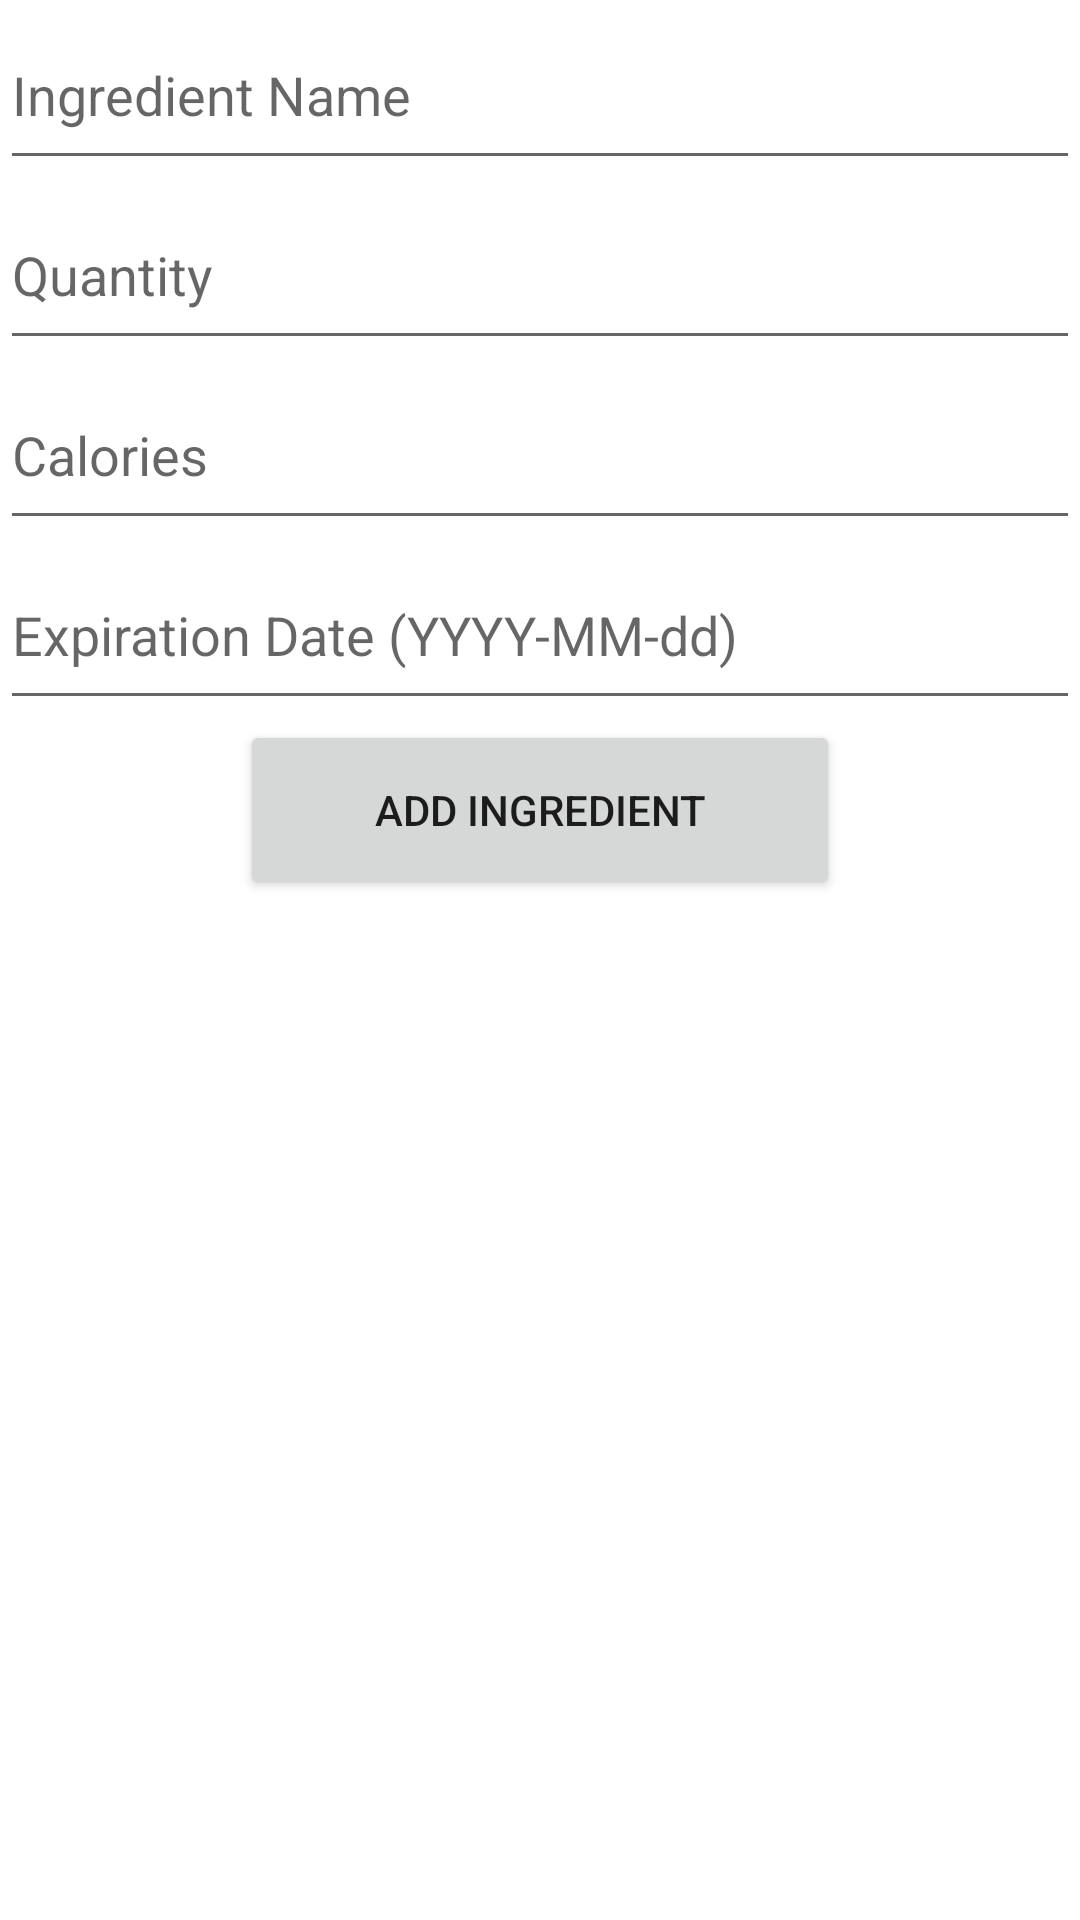

Reconstruct the res/layout file that produces this screen, plus the resources it refers to.
<!-- AndroidManifest.xml: application theme Theme.Sprint1 -->
<!-- res/layout/fragment_ingredient.xml -->
<?xml version="1.0" encoding="utf-8"?>
<androidx.constraintlayout.widget.ConstraintLayout xmlns:android="http://schemas.android.com/apk/res/android"
    xmlns:app="http://schemas.android.com/apk/res-auto"
    xmlns:tools="http://schemas.android.com/tools"
    android:layout_width="match_parent"
    android:layout_height="match_parent"
    tools:context=".ui.ingredient.IngredientFragment">

    <LinearLayout
        android:layout_width="match_parent"
        android:layout_height="match_parent"
        tools:layout_editor_absoluteX="16dp"
        tools:layout_editor_absoluteY="283dp">

        <LinearLayout
            android:layout_width="match_parent"
            android:layout_height="703dp"
            android:orientation="vertical">

            <EditText
                android:id="@+id/input_name"
                android:layout_width="match_parent"
                android:layout_height="60dp"
                android:hint="Ingredient Name" />

            <EditText
                android:id="@+id/input_quantity"
                android:layout_width="match_parent"
                android:layout_height="60dp"
                android:hint="Quantity" />

            <EditText
                android:id="@+id/input_calories"
                android:layout_width="match_parent"
                android:hint="Calories"
                android:layout_height="60dp" />
          
            <EditText
                android:id="@+id/expiry_date"
                android:hint="Expiration Date (YYYY-MM-dd)"
                android:layout_width="match_parent"
                android:layout_height="60dp" />


            <Button
                android:id="@+id/button_create_ingredient"
                android:layout_width="200dp"
                android:layout_height="60dp"
                android:layout_gravity="center"
                android:text="Add Ingredient" />

            
            <androidx.recyclerview.widget.RecyclerView
                android:id="@+id/ingredientsRecyclerView"
                android:layout_width="match_parent"
                android:layout_height="277dp"
                android:layout_weight="1"
                android:paddingBottom="16dp"
                android:text="Scrollable"
                tools:listitem="@layout/ingredient_list_item" />

        </LinearLayout>

    </LinearLayout>

</androidx.constraintlayout.widget.ConstraintLayout>
<!-- res/layout/ingredient_list_item.xml (included above) -->
<?xml version="1.0" encoding="utf-8"?>
<LinearLayout xmlns:android="http://schemas.android.com/apk/res/android"
    android:layout_width="match_parent"
    android:layout_height="wrap_content"
    android:orientation="vertical"
    android:padding="8dp">

    <TextView
        android:id="@+id/ingredientNameTextView"
        android:layout_width="match_parent"
        android:layout_height="wrap_content"
        android:textSize="18sp"
        android:textStyle="bold"
        android:text="Ingredient Name"
        android:paddingBottom="4dp"/>

    <TextView
        android:id="@+id/ingredientQuantityTextView"
        android:layout_width="match_parent"
        android:layout_height="wrap_content"
        android:textSize="14sp"
        android:text="quantity of ingredient"
        android:paddingBottom="4dp"/>

    <Button
        android:id="@+id/decreaseButton"
        android:layout_width="wrap_content"
        android:layout_height="wrap_content"
        android:text="-" />

    <Button
        android:id="@+id/increaseButton"
        android:layout_width="wrap_content"
        android:layout_height="wrap_content"
        android:text="+" />

</LinearLayout>
<!-- resources referenced by this layout -->
<resources>
  <style name="Theme.Sprint1" parent="Theme.MaterialComponents.DayNight.NoActionBar">
          
          <item name="colorPrimary">@color/purple_500</item>
          <item name="colorPrimaryVariant">@color/green</item>
          <item name="colorOnPrimary">@color/white</item>
          
          <item name="colorSecondary">@color/teal_200</item>
          <item name="colorSecondaryVariant">@color/teal_700</item>
          <item name="colorOnSecondary">@color/black</item>
          
          <item name="android:statusBarColor">?attr/colorPrimaryVariant</item>
          
      </style>
  <color name="purple_500">#FF6200EE</color>
  <color name="green">#4CAF50</color>
  <color name="white">#FFFFFFFF</color>
  <color name="teal_200">#FF03DAC5</color>
  <color name="teal_700">#FF018786</color>
  <color name="black">#FF000000</color>
</resources>
